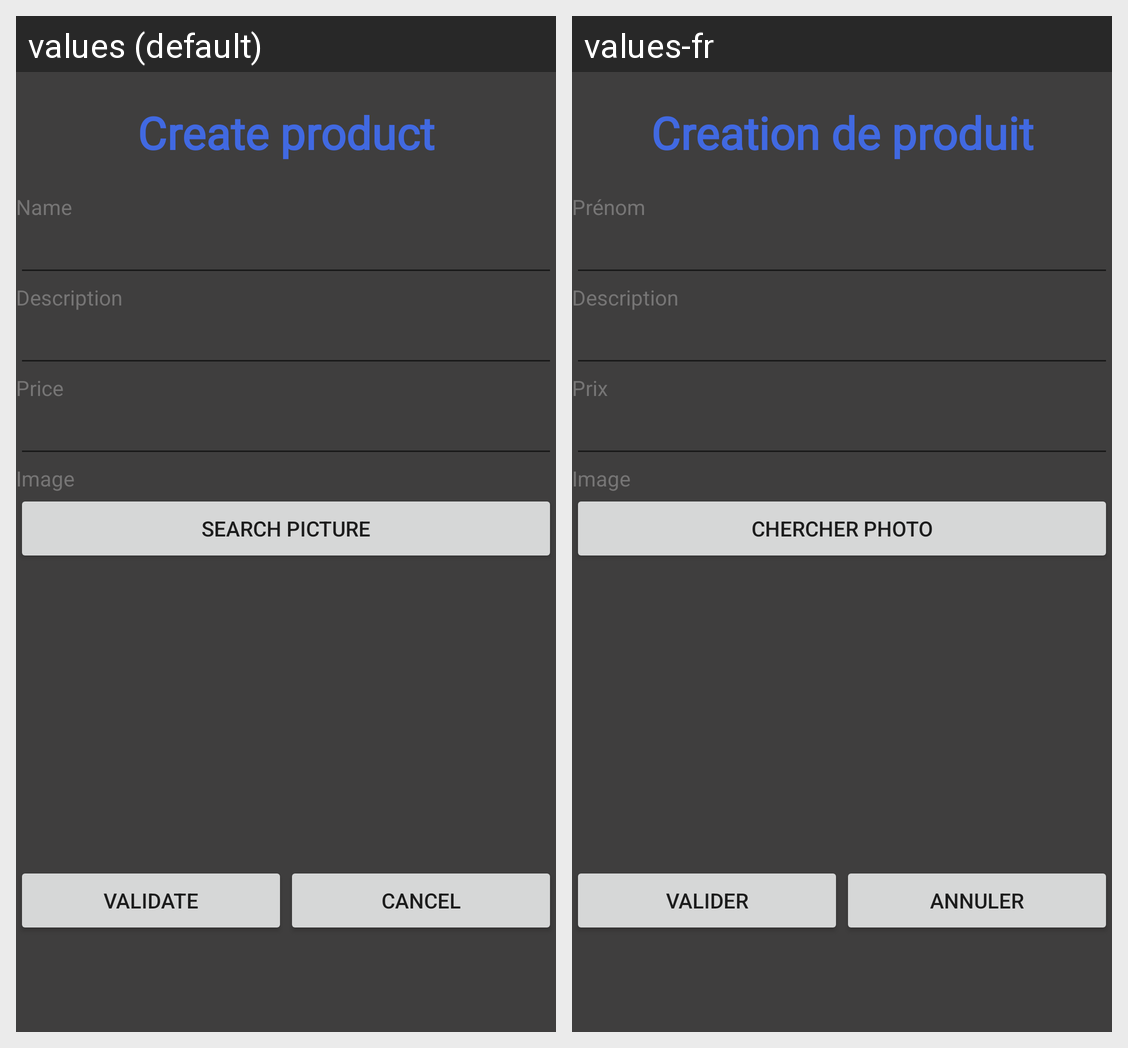

The same Android screen rendered under two of its app's locales, left to right. List the strings drawn on it with the default value and each locale's translation.
Android screen res/layout/activity_create_product.xml rendered under 2 locales, left to right: values (default), values-fr. Device: Nexus 5 (rendered at 1080×1920; each locale shown at half size, 540×960, under a caption strip naming it); theme AppTheme.
Strings drawn on this screen, with the default value and each locale's value (text and hints the layout hard-codes, and strings that could not be matched under every locale, appear in the picture but are not listed):

create_product
  values: Create product
  values-fr: Creation de produit

name
  values: Name
  values-fr: Prénom

price
  values: Price
  values-fr: Prix

search_picture
  values: Search picture
  values-fr: Chercher photo

real_validate
  values: Validate
  values-fr: Valider

cancel
  values: Cancel
  values-fr: Annuler
